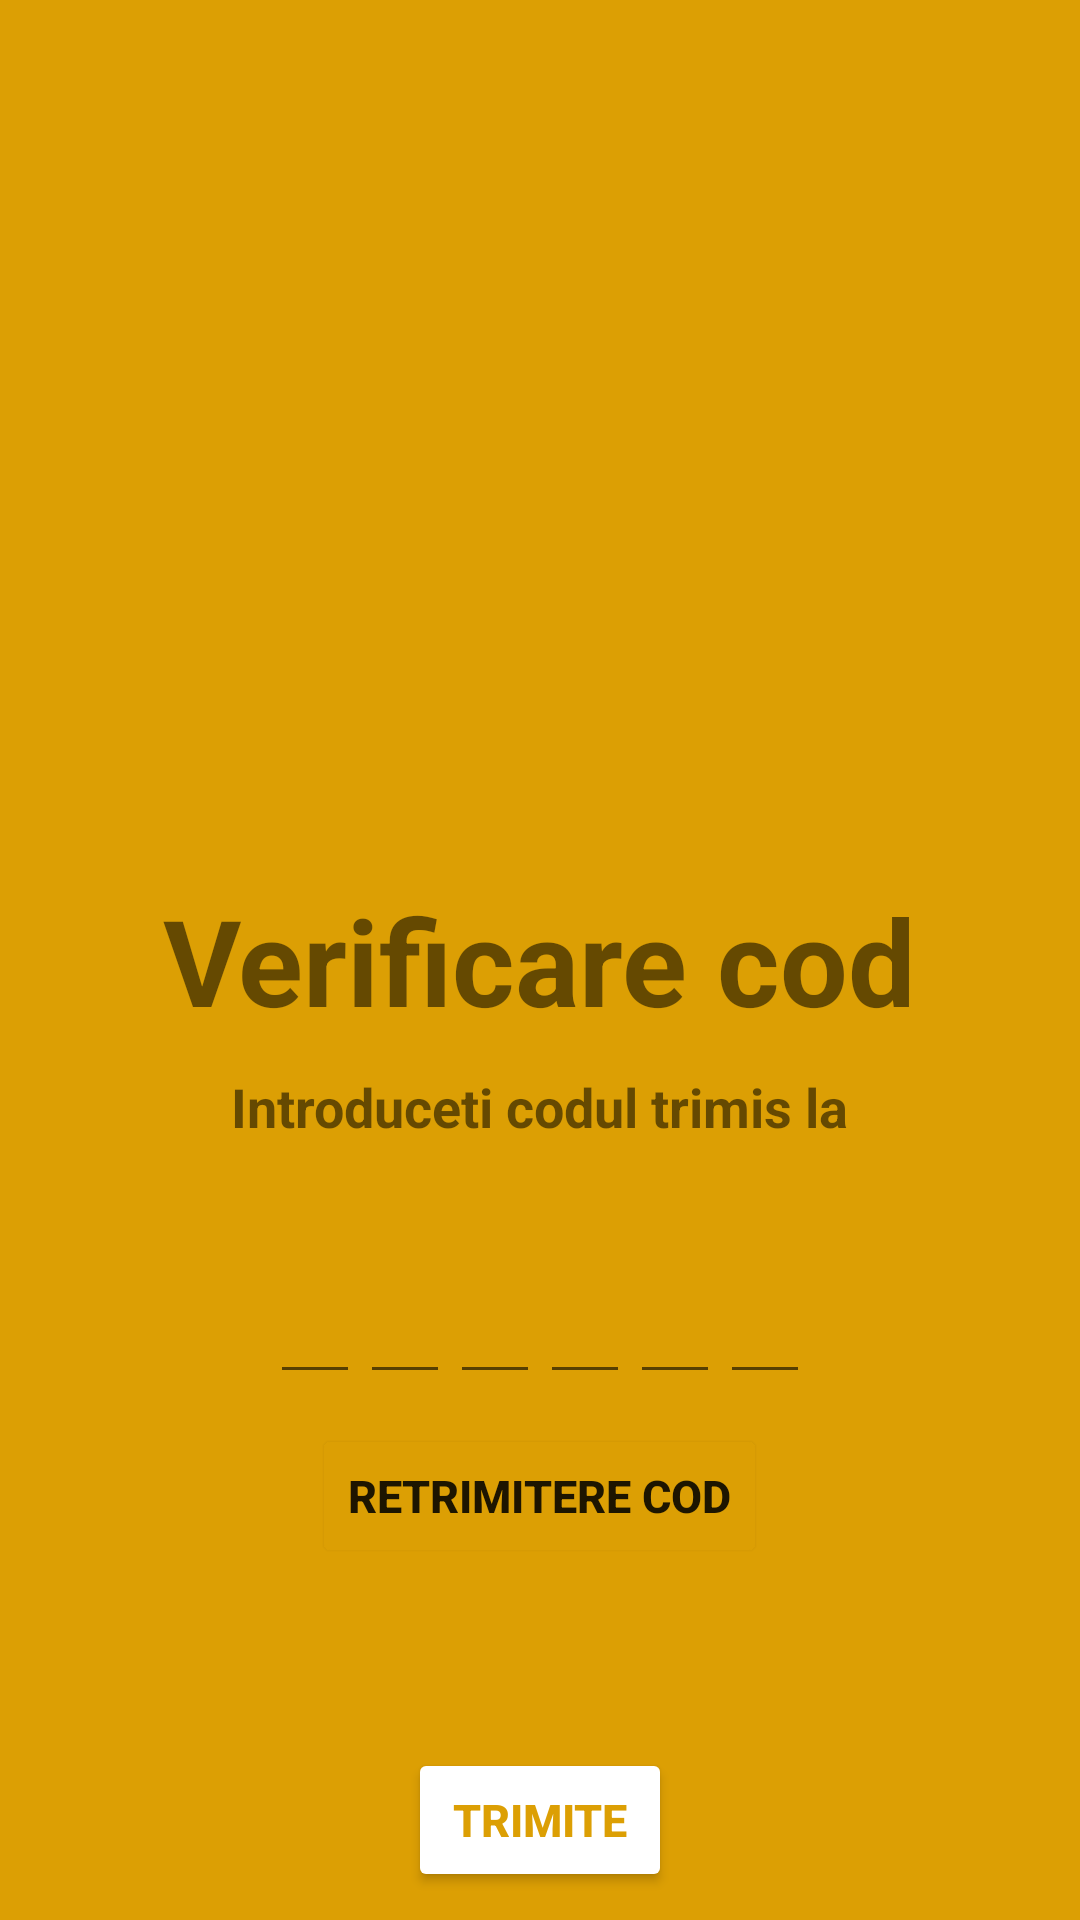

The Android layout XML behind this screen, and the referenced resources:
<!-- AndroidManifest.xml: application theme Theme.Login -->
<!-- res/layout/fragment_verify_email.xml -->
<?xml version="1.0" encoding="utf-8"?>
<RelativeLayout xmlns:android="http://schemas.android.com/apk/res/android"
    xmlns:app="http://schemas.android.com/apk/res-auto"
    xmlns:tools="http://schemas.android.com/tools"
    android:layout_width="match_parent"
    android:layout_height="match_parent"
    android:background="@color/darkYellow"
    tools:context=".VerifyEmailFragment">

    <TextView
        android:id="@+id/verifyEmailTextView"
        android:layout_width="wrap_content"
        android:layout_height="wrap_content"
        android:layout_centerInParent="true"
        android:layout_marginTop="80dp"
        android:layout_marginBottom="10dp"
        android:text="Verificare cod"
        android:textColor="@color/desertStorm"
        android:textSize="40sp"
        android:textStyle="bold" />

    <TextView
        android:id="@+id/descriptionTextView"
        android:layout_width="wrap_content"
        android:layout_height="wrap_content"
        android:layout_below="@id/verifyEmailTextView"
        android:layout_centerHorizontal="true"
        android:text="Introduceti codul trimis la"
        android:textColor="@color/desertStorm"
        android:textSize="18sp"
        android:textStyle="bold" />
    <TextView
        android:id="@+id/phoneNumberTextView"
        android:layout_width="wrap_content"
        android:layout_height="wrap_content"
        android:layout_below="@id/descriptionTextView"
        android:layout_centerHorizontal="true"
        android:layout_marginBottom="10dp"
        android:textColor="@color/desertStorm"
        android:textSize="18sp"
        android:textStyle="bold" />

    <LinearLayout
        android:id="@+id/code"
        android:layout_width="wrap_content"
        android:layout_height="wrap_content"
        android:layout_below="@id/phoneNumberTextView"
        android:layout_centerHorizontal="true">

        <EditText
            android:id="@+id/digit1"
            android:layout_width="30dp"
            android:layout_height="wrap_content"
            android:inputType="number"
            android:textSize="24dp"
            android:gravity="center_horizontal"
            android:maxLength="1"
            android:importantForAutofill="yes" />

        <EditText
            android:id="@+id/digit2"
            android:layout_width="30dp"
            android:layout_height="wrap_content"
            android:inputType="number"
            android:textSize="24dp"
            android:gravity="center_horizontal"
            android:maxLength="1"
            android:importantForAutofill="yes" />

        <EditText
            android:id="@+id/digit3"
            android:layout_width="30dp"
            android:layout_height="wrap_content"
            android:inputType="number"
            android:textSize="24dp"
            android:gravity="center_horizontal"
            android:maxLength="1"
            android:importantForAutofill="yes" />

        <EditText
            android:id="@+id/digit4"
            android:layout_width="30dp"
            android:layout_height="wrap_content"
            android:inputType="number"
            android:textSize="24dp"
            android:gravity="center_horizontal"
            android:maxLength="1"
            android:importantForAutofill="yes" />

        <EditText
            android:id="@+id/digit5"
            android:layout_width="30dp"
            android:layout_height="wrap_content"
            android:inputType="number"
            android:textSize="24dp"
            android:gravity="center_horizontal"
            android:maxLength="1"
            android:importantForAutofill="yes" />

        <EditText
            android:id="@+id/digit6"
            android:layout_width="30dp"
            android:layout_height="wrap_content"
            android:inputType="number"
            android:textSize="24dp"
            android:gravity="center_horizontal"
            android:maxLength="1"
            android:importantForAutofill="yes"
            android:imeOptions="actionDone" />
    </LinearLayout>

    <Button
        android:id="@+id/resendCodeButton"
        android:layout_width="wrap_content"
        android:layout_height="wrap_content"
        android:layout_centerHorizontal="true"
        android:layout_below="@id/code"
        android:backgroundTint="@color/darkYellow"
        android:outlineSpotShadowColor="@color/darkYellow"
        android:text="RETRIMITERE COD"
        android:textColor="@color/blackRussian"
        android:textSize="15sp"
        android:layout_marginTop="10dp"
        android:textStyle="bold" />

    <Button
        android:id="@+id/verifyButton"
        android:layout_width="wrap_content"
        android:layout_height="wrap_content"
        android:layout_below="@id/resendCodeButton"
        android:layout_centerHorizontal="true"
        android:backgroundTint="@color/blackRussian"
        android:text="TRIMITE"
        android:textColor="@color/darkYellow"
        android:textSize="15sp"
        android:textStyle="bold"
        android:layout_marginTop="60dp"
        app:cornerRadius="20dp" />

</RelativeLayout>
<!-- resources referenced by this layout -->
<resources>
  <color name="darkYellow">#dc9f04</color>
  <style name="Theme.Login" parent="Theme.MaterialComponents.DayNight.NoActionBar">
          
          <item name="colorPrimary">@color/black_russian</item>
          <item name="colorPrimaryVariant">@color/darkYellow</item>
          <item name="colorOnPrimary">@color/white</item>
          
          <item name="colorSecondary">@color/teal_200</item>
          <item name="colorSecondaryVariant">@color/teal_700</item>
          <item name="colorOnSecondary">@color/black</item>
          
          <item name="android:statusBarColor">@color/black_russian</item>
          
      </style>
  <color name="black_russian">#17181D</color>
  <color name="white">#FFFFFFFF</color>
  <color name="teal_200">#FF03DAC5</color>
  <color name="teal_700">#FF018786</color>
  <color name="black">#121212</color>
</resources>
